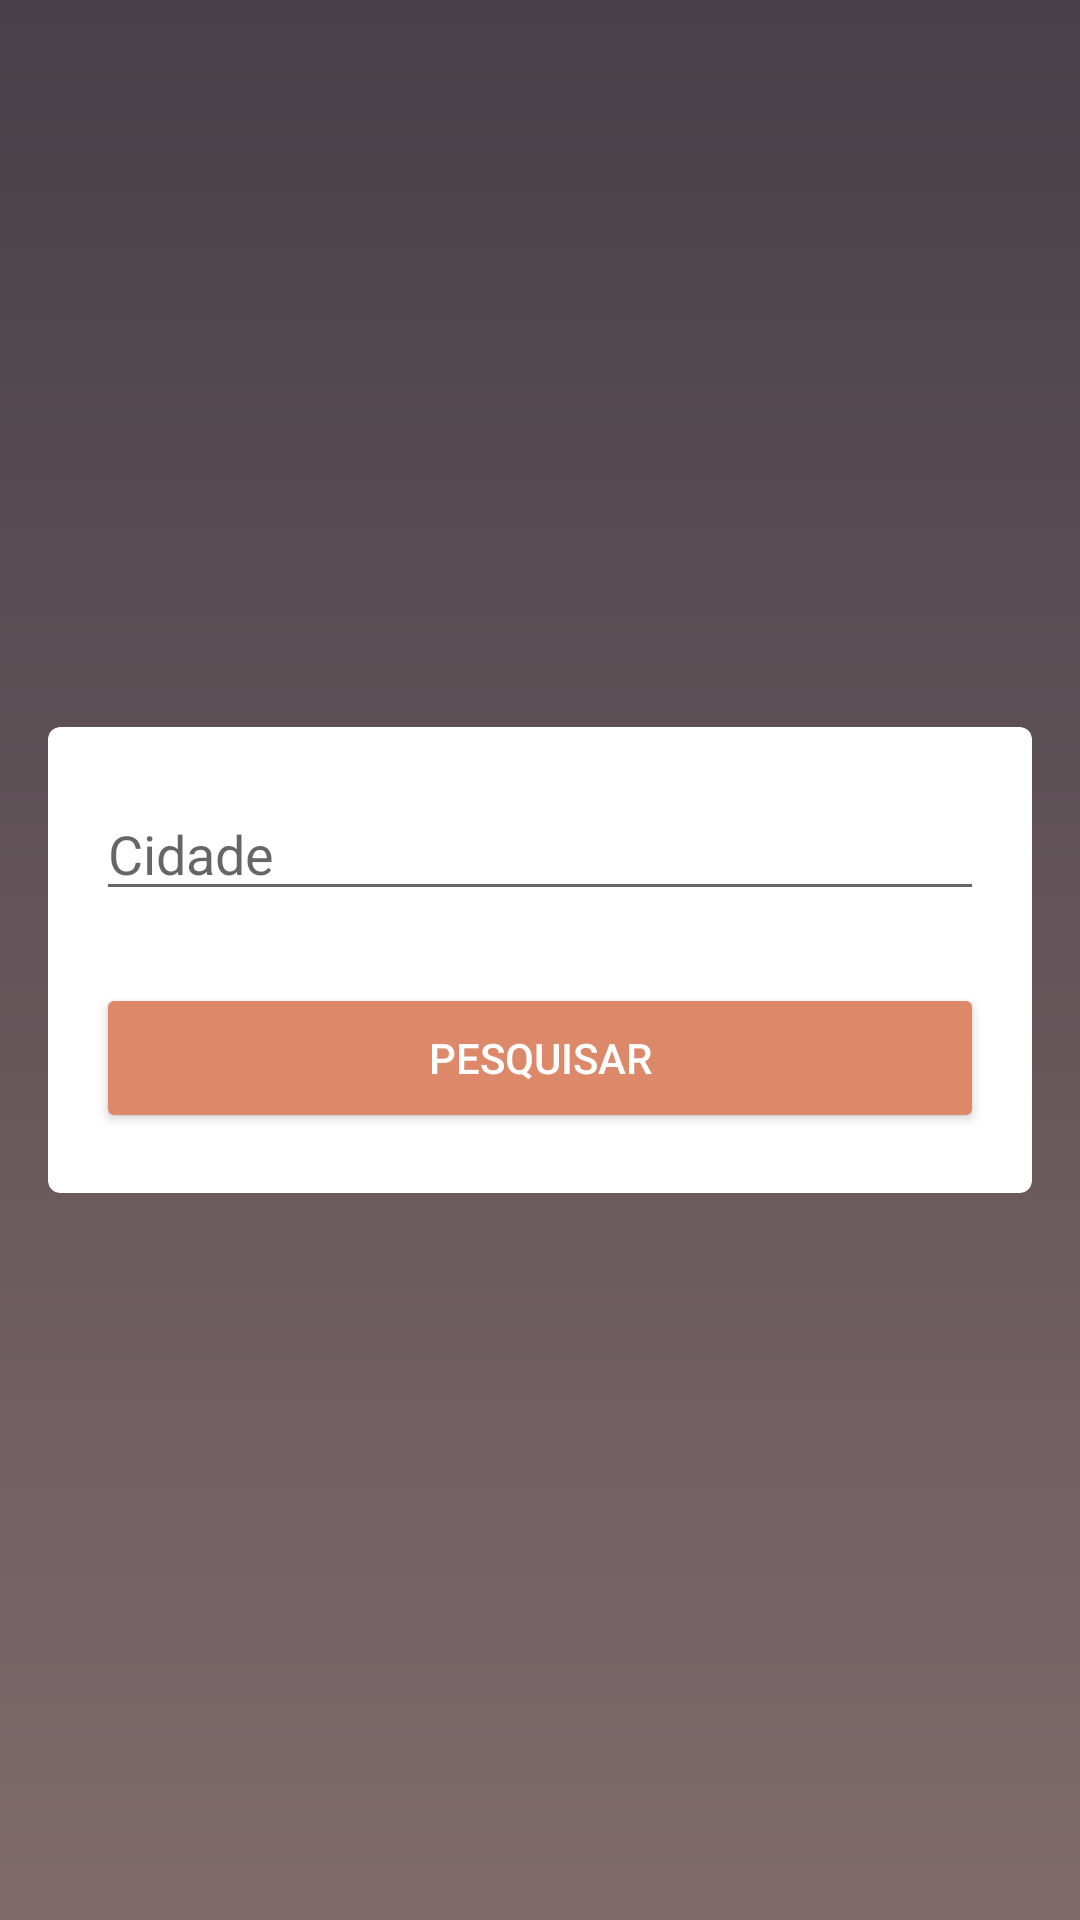

Write the Android layout XML for this screen, with the resource values it uses.
<!-- AndroidManifest.xml: application theme AppTheme -->
<!-- res/layout/fragment_search.xml -->
<?xml version="1.0" encoding="utf-8"?>
<androidx.constraintlayout.widget.ConstraintLayout xmlns:android="http://schemas.android.com/apk/res/android"
    xmlns:app="http://schemas.android.com/apk/res-auto"
    xmlns:tools="http://schemas.android.com/tools"
    android:layout_width="match_parent"
    android:layout_height="match_parent"
    android:background="@drawable/main_background"
    android:padding="16dp">

    <androidx.cardview.widget.CardView
        android:layout_width="match_parent"
        android:layout_height="wrap_content"
        android:layout_gravity="center"
        app:cardCornerRadius="4dp"
        app:contentPaddingBottom="20dp"
        app:contentPaddingLeft="16dp"
        app:contentPaddingRight="16dp"
        app:contentPaddingTop="20dp"
        app:layout_constraintBottom_toBottomOf="parent"
        app:layout_constraintEnd_toEndOf="parent"
        app:layout_constraintHorizontal_bias="0.5"
        app:layout_constraintStart_toStartOf="parent"
        app:layout_constraintTop_toTopOf="parent">

        <androidx.constraintlayout.widget.ConstraintLayout
            android:layout_width="match_parent"
            android:layout_height="wrap_content"
            android:orientation="vertical">

            <EditText
                android:id="@+id/edtCity"
                android:layout_width="match_parent"
                android:layout_height="wrap_content"
                android:hint="@string/city_hint"
                android:imeOptions="actionDone"
                android:inputType="textCapWords"
                app:layout_constraintEnd_toEndOf="parent"
                app:layout_constraintStart_toStartOf="parent"
                app:layout_constraintTop_toTopOf="parent" />

            <Button
                android:id="@+id/btnSearch"
                android:layout_width="0dp"
                android:layout_height="50dp"
                android:layout_marginTop="24dp"
                android:backgroundTint="@color/colorAccent"
                android:text="@string/search_label"
                android:textColor="@android:color/white"
                app:layout_constraintEnd_toEndOf="parent"
                app:layout_constraintStart_toStartOf="parent"
                app:layout_constraintTop_toBottomOf="@+id/edtCity" />

        </androidx.constraintlayout.widget.ConstraintLayout>
    </androidx.cardview.widget.CardView>

</androidx.constraintlayout.widget.ConstraintLayout>
<!-- resources referenced by this layout -->
<resources>
  <color name="colorAccent">#DC8869</color>
  <!-- drawable main_background (drawable) -->
  <?xml version="1.0" encoding="utf-8"?>
  <shape xmlns:android="http://schemas.android.com/apk/res/android"
      android:shape="rectangle">
      <gradient
          android:angle="270"
          android:endColor="#806A6B"
          android:startColor="#474048" />
  </shape>
  <string name="city_hint">Cidade</string>
  <string name="search_label">Pesquisar</string>
  <style name="AppTheme" parent="Theme.AppCompat.Light.DarkActionBar">
          
          <item name="colorPrimary">@color/colorPrimary</item>
          <item name="colorPrimaryDark">@color/colorPrimaryDark</item>
          <item name="colorAccent">@color/colorAccent</item>
          <item name="android:textViewStyle">@style/CustomTextView</item>
      </style>
  <color name="colorPrimary">#FF373237</color>
  <color name="colorPrimaryDark">#FF1C1B1C</color>
  <style name="CustomTextView" parent="AppTheme">
          <item name="android:textColor">@android:color/white</item>
      </style>
</resources>
